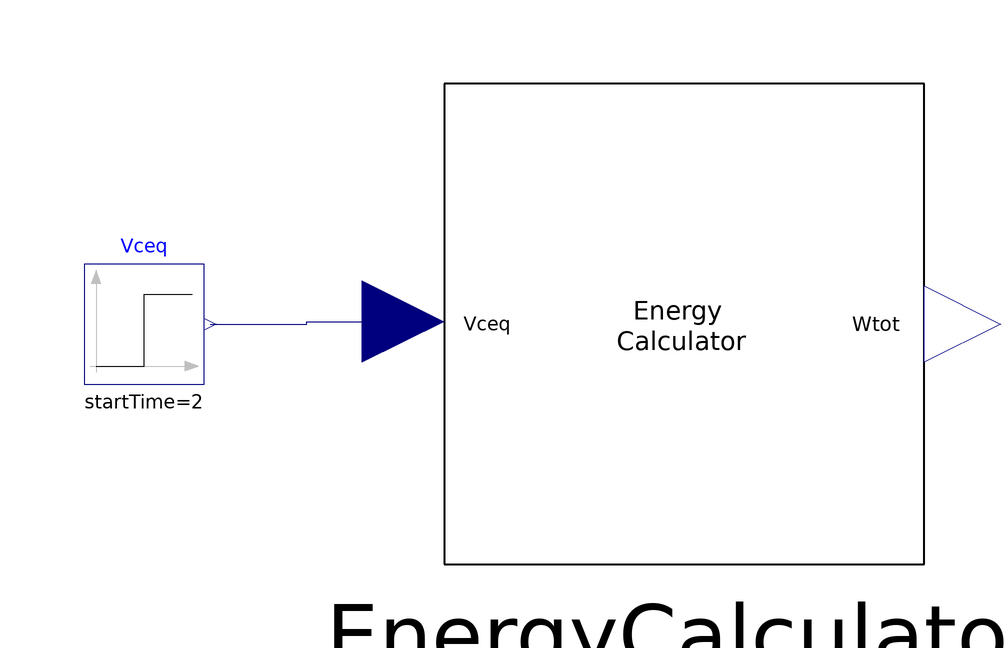

The component connection diagram of the Modelica model below, drawn from its own Placement and Line annotations.

model TestEnergyCalculator "Tests the energy calculator"
  extends Modelica.Icons.Example;
  MMC_HVDC_AMCONF2026.ComponentLibrary.BasicBlocks.Calculator.EnergyCalculator EnergyCalculator
    annotation (Placement(transformation(extent={{0,-40},{80,40}})));
  Modelica.Blocks.Sources.Step Vceq(
    height=3,
    offset=2,
    startTime=2)
    annotation (Placement(transformation(extent={{-60,-10},{-40,10}})));
equation
  connect(Vceq.y, EnergyCalculator.Vceq) annotation (Line(points={{-39,0},{
          -22.9,0},{-22.9,0.4},{-6.8,0.4}}, color={0,0,127}));
  annotation (Icon(coordinateSystem(preserveAspectRatio=false, grid={2,2})),
                                                                 Diagram(
        coordinateSystem(preserveAspectRatio=false, grid={2,2})));
end TestEnergyCalculator;